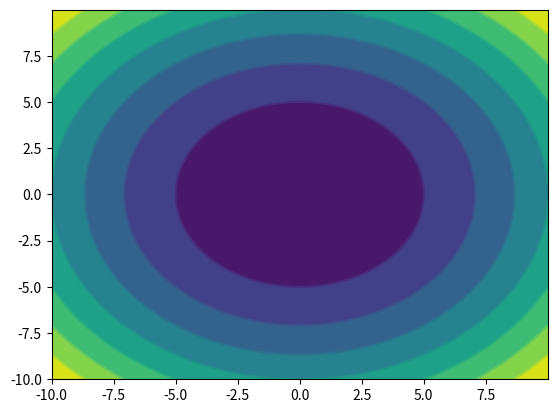

The matplotlib source for this figure:
import numpy as np
a = np.linspace(1,12)
print(a)

import numpy as np
import matplotlib.pyplot as plt

#建立步长为0.01，即每隔0.01取一个点
step = 0.01
x = np.arange(-10,10,step)
y = np.arange(-10,10,step)
#也可以用x = np.linspace(-10,10,100)表示从-10到10，分100份

#将原始数据变成网格数据形式
X,Y = np.meshgrid(x,y)
#写入函数，z是大写
Z = X**2+Y**2
#设置打开画布大小,长10，宽6
#plt.figure(figsize=(10,6))
#填充颜色，f即filled
plt.contourf(X,Y,Z)
#画等高线
plt.contour(X,Y,Z)
plt.show()
